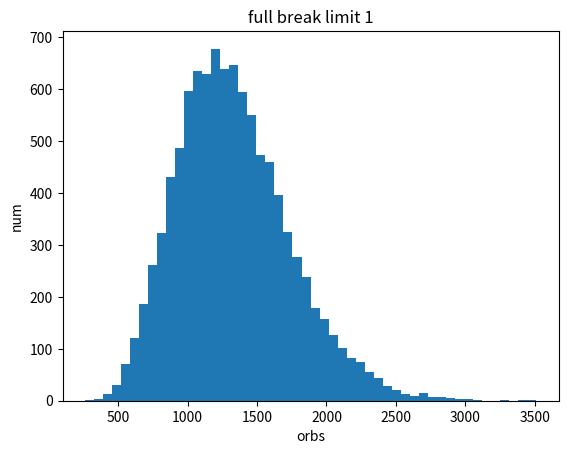

This chart was generated by the following Python code:
import random
import matplotlib.pyplot as plt

global p5u, p5, chains, orb, targetcounts

character_pool = {
	"5u": ["r5a", "b5a", "g5a", "w5a"],
	"5": ["r5x"]*33 + ["b5x"]*28 + ["g5x"]*22 + ["w5x"]*20,
	"4": ["r4x"]*38 + ["b4x"]*43 + ["g4x"]*32 + ["w4x"]*40
}

target = ["g", "w", "b", "r"]
needed_orbs = [5, 4, 4, 4, 3]

def generateARound():
	global  p5u, p5
	res = [None] * 5
	for i in range(5):
		r = random.random()
		if r <= p5u:
			res[i] = random.choice(character_pool["5u"])
		elif r <= p5u + p5:
			res[i] = random.choice(character_pool["5"])
		else:
			res[i] = random.choice(character_pool["4"])
	return [i[0] for i in res], [i[1] for i in res], [i[-1] for i in res]

def gachaStrategy(colors):
	res = []
	if target[0] in colors:
		for i in range(5):
			if colors[i] == target[0]:
				res.append(i)
	else:
		for c in target[1:]:
			if c in colors:
				for i in range(5):
					if colors[i] == c:
						res.append(i)
						break
				break
	return res

def processResults(colors, ranks, characters, results):
	global p5u, p5, chains, orb, targetcounts
	if len(results) == 0:
		results.append(0)
	for i in range(len(results)):
		chains += 1
		orb += needed_orbs[i]
		color = colors[results[i]]
		rank = ranks[results[i]]
		character = characters[results[i]]
		if rank == "5":
			if character != "x":
				p5u = 0.03
				p5 = 0.03
				chains = 0
				if color == target[0] and character in list(targetcounts.keys()):
					targetcounts[character] += 1
			else:
				p5u = 0.03 if p5u <= 0.04 else p5u-0.01
				p5 = p5u
				chains = 0
		else:
			if chains >= 5:
				p5u += 0.0025
				p5 = p5u
				chains -= 5
				if p5u >= 0.09:
					p5u = 0.5
					p5 = 0.5
				
if __name__ == "__main__":
	global p5u, p5, chains, orb, targetcounts
	full_bl_1 = []
	
	for sim_num in range(10000):
		p5u = 0.03
		p5 = 0.03
		chains = 0
		orb = 0
		targetcounts = {"a": 0}
		
		while(True):
			colors, ranks, characters = generateARound()
			results = gachaStrategy(colors)
			processResults(colors, ranks, characters, results)
			if targetcounts["a"] >= 9:
				full_bl_1.append(orb)
				break
	
	mean = lambda x: sum(x)/len(x)
	
	miu = mean(full_bl_1)
	sigma = (mean([(i-miu)**2 for i in full_bl_1]))**0.5
	print(miu)
	print(miu-sigma, miu+sigma)
	print(miu-sigma*2, miu+sigma*2)
	print(miu-sigma*3, miu+sigma*3)
	plt.hist(full_bl_1, bins=50)
	plt.title("full break limit 1")
	plt.xlabel("orbs")
	plt.ylabel("num")
	plt.show()